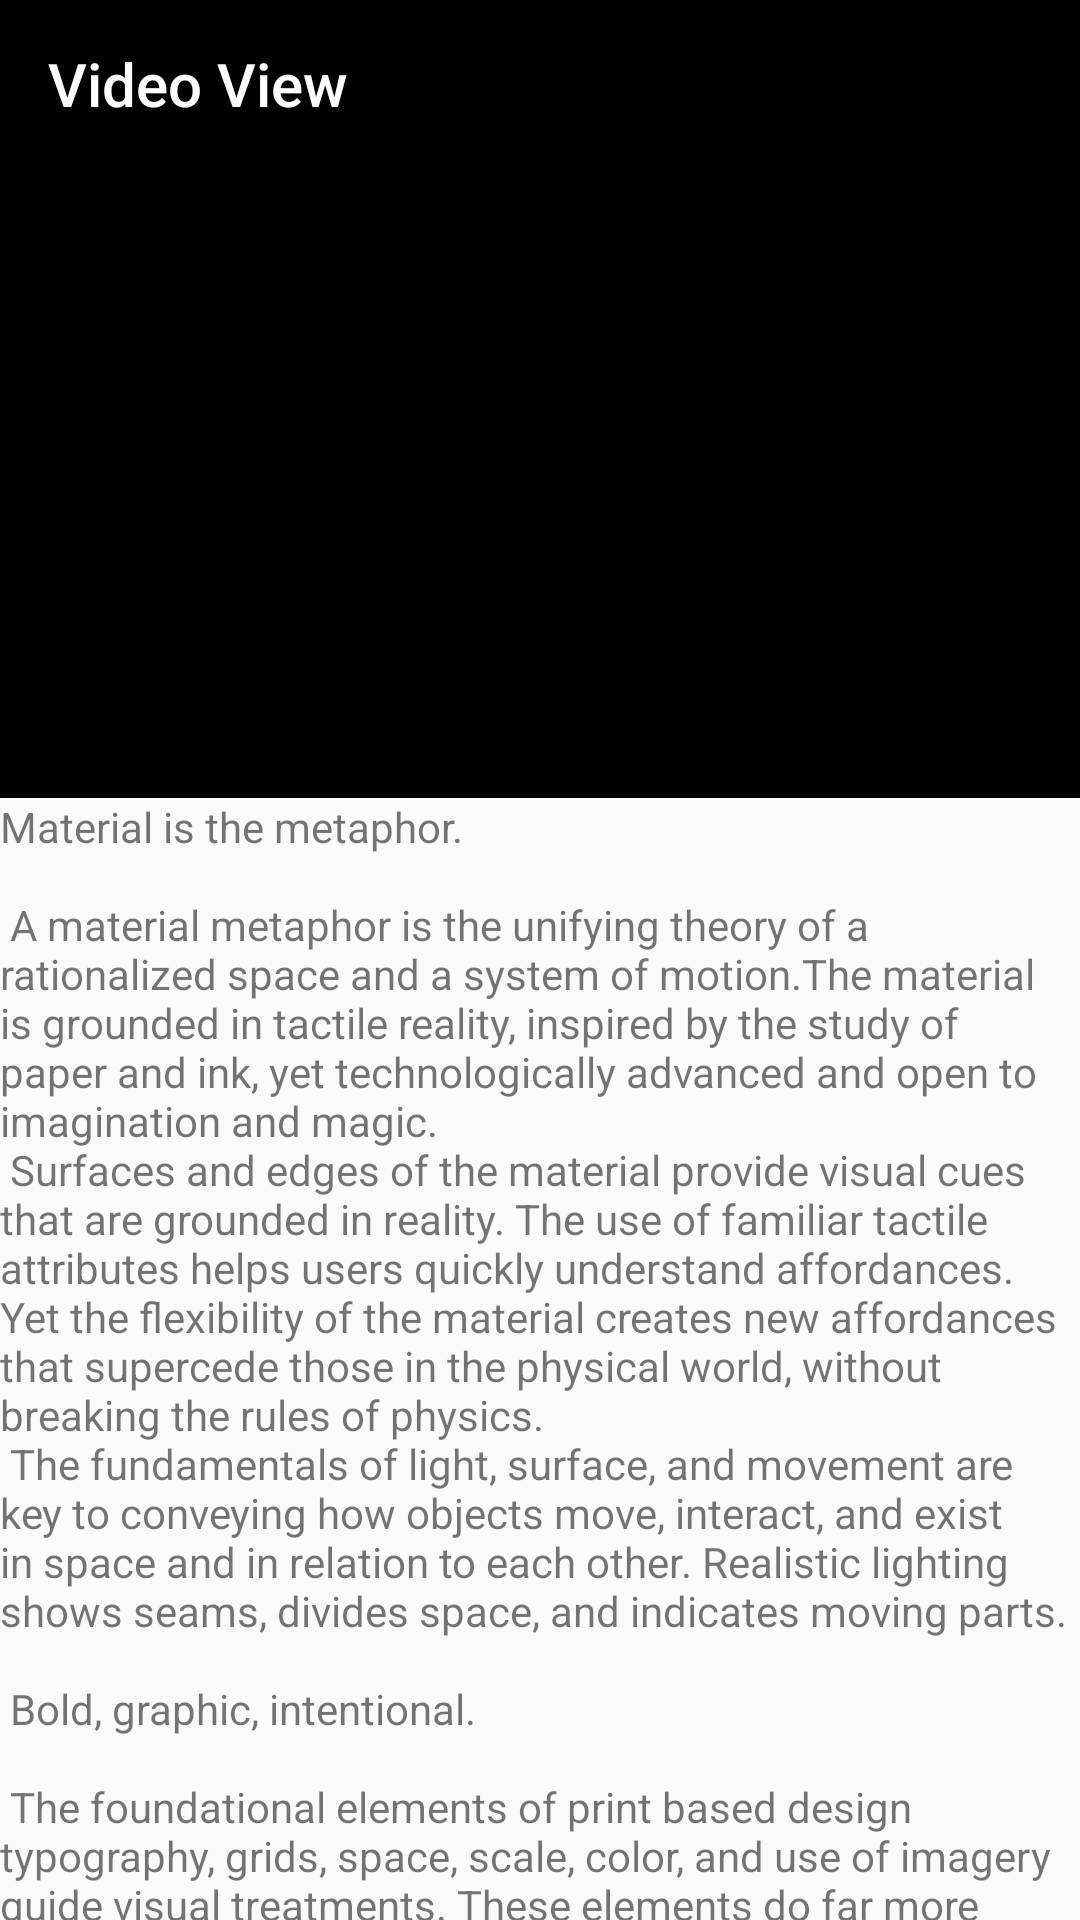

This screen was rendered from an Android layout file. Write that file and the resources it references.
<!-- AndroidManifest.xml: application theme AppTheme -->
<!-- res/layout/activity_scrolling.xml -->
<?xml version="1.0" encoding="utf-8"?>
<androidx.coordinatorlayout.widget.CoordinatorLayout
        xmlns:android="http://schemas.android.com/apk/res/android"
        xmlns:app="http://schemas.android.com/apk/res-auto"
        xmlns:tools="http://schemas.android.com/tools"
        android:layout_width="match_parent"
        android:layout_height="match_parent"
        android:fitsSystemWindows="true"
        tools:context=".ScrollingActivity">

    <com.google.android.material.appbar.AppBarLayout
            android:id="@+id/app_bar"
            android:layout_height="wrap_content"
            android:layout_width="match_parent"
            android:theme="@style/AppTheme.AppBarOverlay">

            <androidx.appcompat.widget.Toolbar
                    android:id="@+id/toolbar"
                    android:layout_height="?attr/actionBarSize"
                    android:layout_width="match_parent"
                    app:layout_collapseMode="pin"
                    app:title="Video View"
                    app:popupTheme="@style/AppTheme.PopupOverlay"
                    app:layout_scrollFlags="scroll|enterAlwaysCollapsed"/>

            <FrameLayout
                    android:layout_width="match_parent"
                    android:layout_height="210dp"
                    android:text="TEST"
                    android:background="#000000">

                <ImageView
                    android:layout_width="wrap_content"
                    android:layout_height="wrap_content"
                    app:srcCompat="@android:drawable/ic_media_play"
                    android:layout_gravity="center"/>

            </FrameLayout>

    </com.google.android.material.appbar.AppBarLayout>

    <include layout="@layout/content_scrolling"/>

    
            
            
            
            
            
            
            

</androidx.coordinatorlayout.widget.CoordinatorLayout>
<!-- res/layout/content_scrolling.xml (included above) -->
<?xml version="1.0" encoding="utf-8"?>
<androidx.core.widget.NestedScrollView
        xmlns:android="http://schemas.android.com/apk/res/android"
        xmlns:tools="http://schemas.android.com/tools"
        xmlns:app="http://schemas.android.com/apk/res-auto"
        app:layout_behavior="@string/appbar_scrolling_view_behavior"
        tools:showIn="@layout/layout_video_view"
        android:layout_width="match_parent"
        android:layout_height="match_parent"
        tools:context=".ScrollingActivity">

    <TextView
            android:layout_width="wrap_content"
            android:layout_height="wrap_content"
            android:layout_margin="@dimen/text_margin"
            android:text="@string/large_text"/>

</androidx.core.widget.NestedScrollView>
<!-- res/layout/layout_video_view.xml (included above) -->
<?xml version="1.0" encoding="utf-8"?>
<androidx.coordinatorlayout.widget.CoordinatorLayout
        xmlns:android="http://schemas.android.com/apk/res/android"
        xmlns:app="http://schemas.android.com/apk/res-auto"
        xmlns:tools="http://schemas.android.com/tools"
        android:layout_width="match_parent"
        android:layout_height="match_parent"
        app:layout_behavior="@string/appbar_scrolling_view_behavior"
        tools:context=".MainActivity">

    <com.google.android.material.appbar.AppBarLayout
            android:id="@+id/app_bar"
            android:layout_height="wrap_content"
            android:layout_width="match_parent"
            android:theme="@style/AppTheme.AppBarOverlay">

            <include layout="@layout/area_video_expanded"/>

    </com.google.android.material.appbar.AppBarLayout>

    <include layout="@layout/content_video_bottomsheet"/>

    
            
            
            
            
            
            
            

</androidx.coordinatorlayout.widget.CoordinatorLayout>
<!-- res/layout/area_video_expanded.xml (included above) -->
<?xml version="1.0" encoding="utf-8"?>
<androidx.constraintlayout.widget.ConstraintLayout
        xmlns:tools="http://schemas.android.com/tools" android:id="@+id/constraintViewAreExpanded"
        android:layout_width="match_parent"
        android:layout_height="wrap_content"
        xmlns:android="http://schemas.android.com/apk/res/android"
        xmlns:app="http://schemas.android.com/apk/res-auto">

    <androidx.constraintlayout.widget.ConstraintLayout
            android:id="@+id/constraintContainer"
            android:layout_width="match_parent"
            android:layout_height="210dp"
            android:elevation="1dp"
            app:layout_constraintStart_toStartOf="parent"
            app:layout_constraintTop_toTopOf="parent" app:layout_constraintBottom_toBottomOf="parent"
            app:layout_constraintEnd_toEndOf="parent">

        <VideoView
                android:layout_width="match_parent"
                android:layout_height="match_parent"
                android:keepScreenOn="true"
                app:layout_constraintStart_toStartOf="parent"
                app:layout_constraintTop_toTopOf="parent" app:layout_constraintBottom_toBottomOf="parent"
                android:id="@+id/videoView" app:layout_constraintEnd_toEndOf="parent">
        </VideoView>

        <FrameLayout
                android:layout_width="match_parent"
                android:layout_height="match_parent"
                android:elevation="1dp"
                app:layout_constraintStart_toStartOf="parent"
                app:layout_constraintTop_toTopOf="parent" app:layout_constraintBottom_toBottomOf="parent"
                android:id="@+id/frameVideoView" app:layout_constraintEnd_toEndOf="parent">
            <androidx.constraintlayout.widget.ConstraintLayout
                    android:id="@+id/constraintControllers"
                    android:layout_width="match_parent"
                    android:layout_height="match_parent">


                <ImageButton
                        android:layout_width="wrap_content"
                        android:layout_height="wrap_content"
                        app:srcCompat="@android:drawable/ic_media_pause"
                        android:background="@android:color/transparent"
                        android:id="@+id/ibPlayPause" android:layout_marginTop="8dp" app:layout_constraintTop_toTopOf="parent"
                        android:layout_marginBottom="8dp" app:layout_constraintBottom_toBottomOf="parent"
                        app:layout_constraintEnd_toStartOf="@+id/imageButton4" android:layout_marginEnd="8dp"
                        app:layout_constraintStart_toEndOf="@+id/imageButton3" android:layout_marginStart="8dp"/>
                <ImageButton
                        android:layout_width="wrap_content"
                        android:layout_height="wrap_content"
                        android:background="@android:color/transparent"
                        app:srcCompat="@android:drawable/ic_media_rew"
                        android:id="@+id/imageButton3" app:layout_constraintStart_toStartOf="parent"
                        android:layout_marginStart="16dp"
                        app:layout_constraintTop_toTopOf="@+id/ibPlayPause"
                        app:layout_constraintBottom_toBottomOf="@+id/ibPlayPause"/>
                <ImageButton
                        android:layout_width="wrap_content"
                        android:layout_height="wrap_content"
                        android:background="@android:color/transparent"
                        app:srcCompat="@android:drawable/ic_media_ff"
                        android:id="@+id/imageButton4" app:layout_constraintEnd_toEndOf="parent"
                        android:layout_marginEnd="16dp"
                        app:layout_constraintTop_toTopOf="@+id/ibPlayPause"
                        app:layout_constraintBottom_toBottomOf="@+id/ibPlayPause"/>
            </androidx.constraintlayout.widget.ConstraintLayout>

        </FrameLayout>

    </androidx.constraintlayout.widget.ConstraintLayout>



    <TextView
            android:text="Double income"
            android:layout_width="wrap_content"
            android:layout_height="wrap_content"
            android:id="@+id/textView2"
            app:layout_constraintStart_toEndOf="@+id/constraintContainer"
            android:layout_marginStart="16dp" app:layout_constraintEnd_toStartOf="@+id/imageView"
            android:layout_marginEnd="8dp" app:layout_constraintHorizontal_bias="1.0"
            app:layout_constraintTop_toTopOf="@+id/imageView"/>
    <TextView
            android:text="O dobro ou nada, sua renda dobrada em poucos meses."
            android:layout_width="155dp"
            android:layout_height="0dp"
            android:id="@+id/textView3"
            android:layout_marginTop="8dp"
            app:layout_constraintTop_toBottomOf="@+id/textView2" android:layout_marginBottom="8dp"
            app:layout_constraintBottom_toBottomOf="parent" app:layout_constraintEnd_toStartOf="@+id/imageView"
            android:layout_marginEnd="8dp"
    />
    <ImageView
            android:layout_width="wrap_content"
            android:layout_height="wrap_content" app:srcCompat="@android:drawable/ic_menu_close_clear_cancel"
            android:id="@+id/imageView"
            app:layout_constraintEnd_toEndOf="parent" android:layout_marginEnd="16dp"
            app:layout_constraintTop_toTopOf="@+id/constraintContainer" android:layout_marginTop="16dp"/>
</androidx.constraintlayout.widget.ConstraintLayout>
<!-- res/layout/content_video_bottomsheet.xml (included above) -->
<?xml version="1.0" encoding="utf-8"?>
<androidx.core.widget.NestedScrollView
        xmlns:android="http://schemas.android.com/apk/res/android"
        xmlns:tools="http://schemas.android.com/tools"
        xmlns:app="http://schemas.android.com/apk/res-auto"
        app:layout_behavior="@string/appbar_scrolling_view_behavior"
        tools:showIn="@layout/layout_video_view"
        android:layout_width="match_parent"
        android:layout_height="match_parent"
        tools:context=".MainActivity">

    <TextView
            android:layout_width="wrap_content"
            android:layout_height="wrap_content"
            android:layout_margin="@dimen/text_margin"
            android:text="@string/large_text"/>

</androidx.core.widget.NestedScrollView>
<!-- resources referenced by this layout -->
<resources>
  <color name="colorPrimary">#000000</color>
  <color name="colorPrimaryDark">#000000</color>
  <color name="colorAccent">#F44336</color>
</resources>
